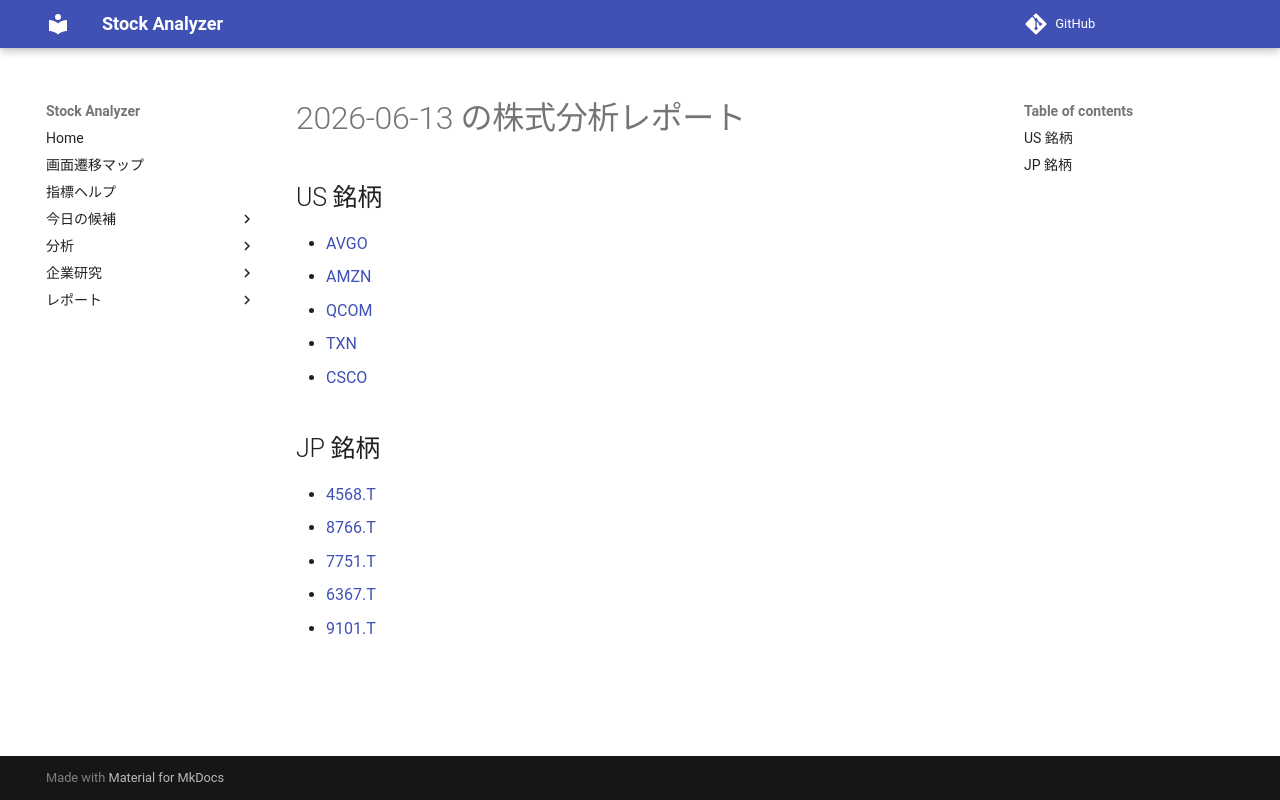

repository: Yumi-note/Making-APP · page: reports/2026-06-13/170250/index.html · generator: mkdocs

# 2026-06-13 の株式分析レポート

## US 銘柄

- [AVGO](AVGO.md)
- [AMZN](AMZN.md)
- [QCOM](QCOM.md)
- [TXN](TXN.md)
- [CSCO](CSCO.md)

## JP 銘柄

- [4568.T](4568_T.md)
- [8766.T](8766_T.md)
- [7751.T](7751_T.md)
- [6367.T](6367_T.md)
- [9101.T](9101_T.md)
